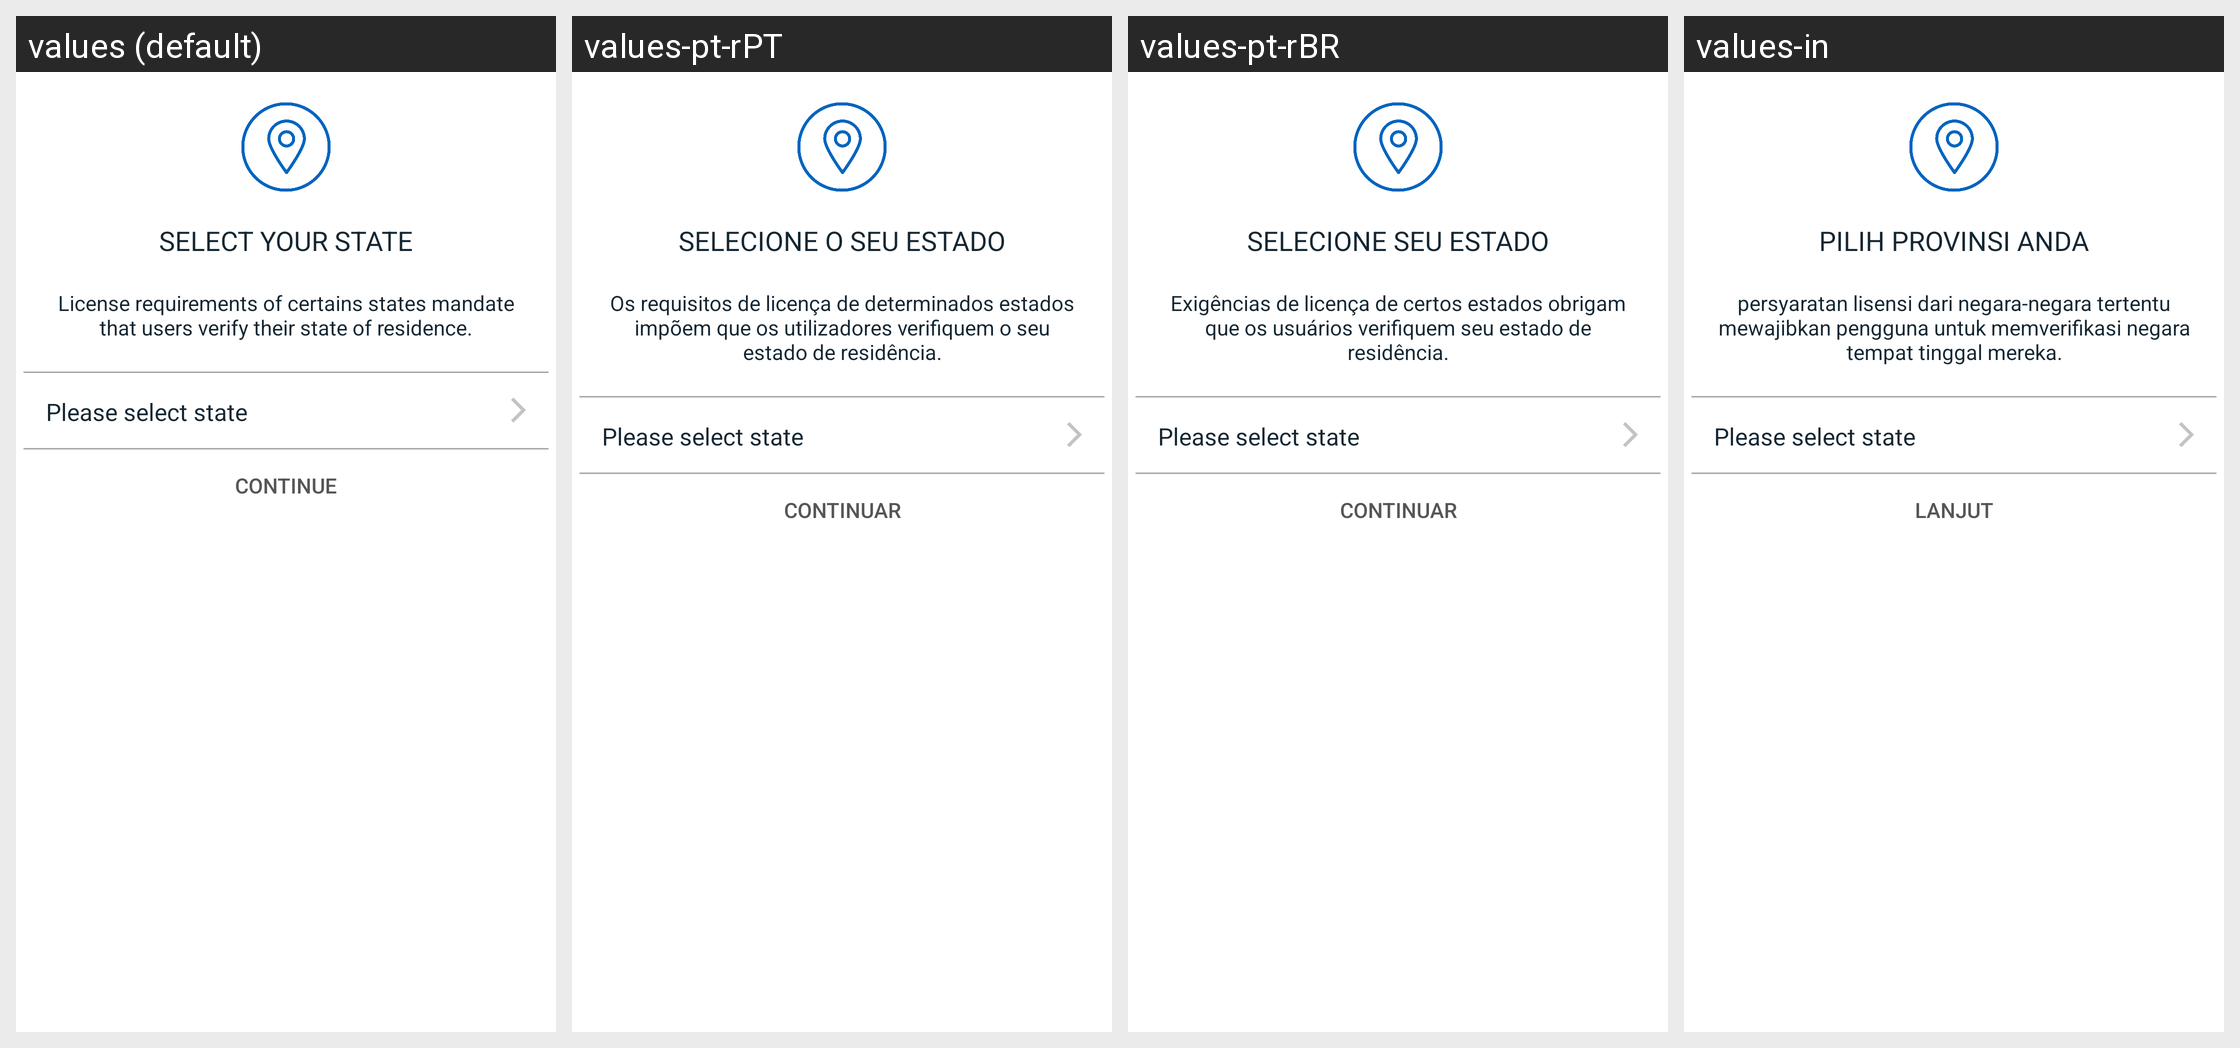

Locale-by-locale string values for the Android screen shown in this grid:
Android screen res/layout/fragment_select_state.xml rendered under 4 locales, left to right: values (default), values-pt-rPT, values-pt-rBR, values-in. Device: Nexus 5 (rendered at 1080×1920; each locale shown at half size, 540×960, under a caption strip naming it); theme Theme.Coinbase.
Other locales in the repository, not shown: values-ac, values-ar, values-cs, values-de, values-el, values-es, values-fi, values-fr, values-id, values-it, values-ja, values-ko, values-lt, values-nl, values-pl, values-pt, values-ro, values-ru, values-th, values-zh, values-zh-rCN, values-zh-rTW.
Strings drawn on this screen, with the default value and each locale's value (text and hints the layout hard-codes, and strings that could not be matched under every locale, appear in the picture but are not listed):

select_your_state_upper_case
  values: SELECT YOUR STATE
  values-pt-rPT: SELECIONE O SEU ESTADO
  values-pt-rBR: SELECIONE SEU ESTADO
  values-in: PILIH PROVINSI ANDA

license_requirements_description
  values: License requirements of certains states mandate that users verify their state of residence.
  values-pt-rPT: Os requisitos de licença de determinados estados impõem que os utilizadores verifiquem o seu estado de residência.
  values-pt-rBR: Exigências de licença de certos estados obrigam que os usuários verifiquem seu estado de residência.
  values-in: persyaratan lisensi dari negara-negara tertentu mewajibkan pengguna untuk memverifikasi negara tempat tinggal mereka.

please_select_state
  values: Please select state
  values-pt-rPT: Please select state  [not translated; the default value is used]
  values-pt-rBR: Please select state  [not translated; the default value is used]
  values-in: Please select state  [not translated; the default value is used]

continue_button_upper_case
  values: CONTINUE
  values-pt-rPT: CONTINUAR
  values-pt-rBR: CONTINUAR
  values-in: LANJUT
